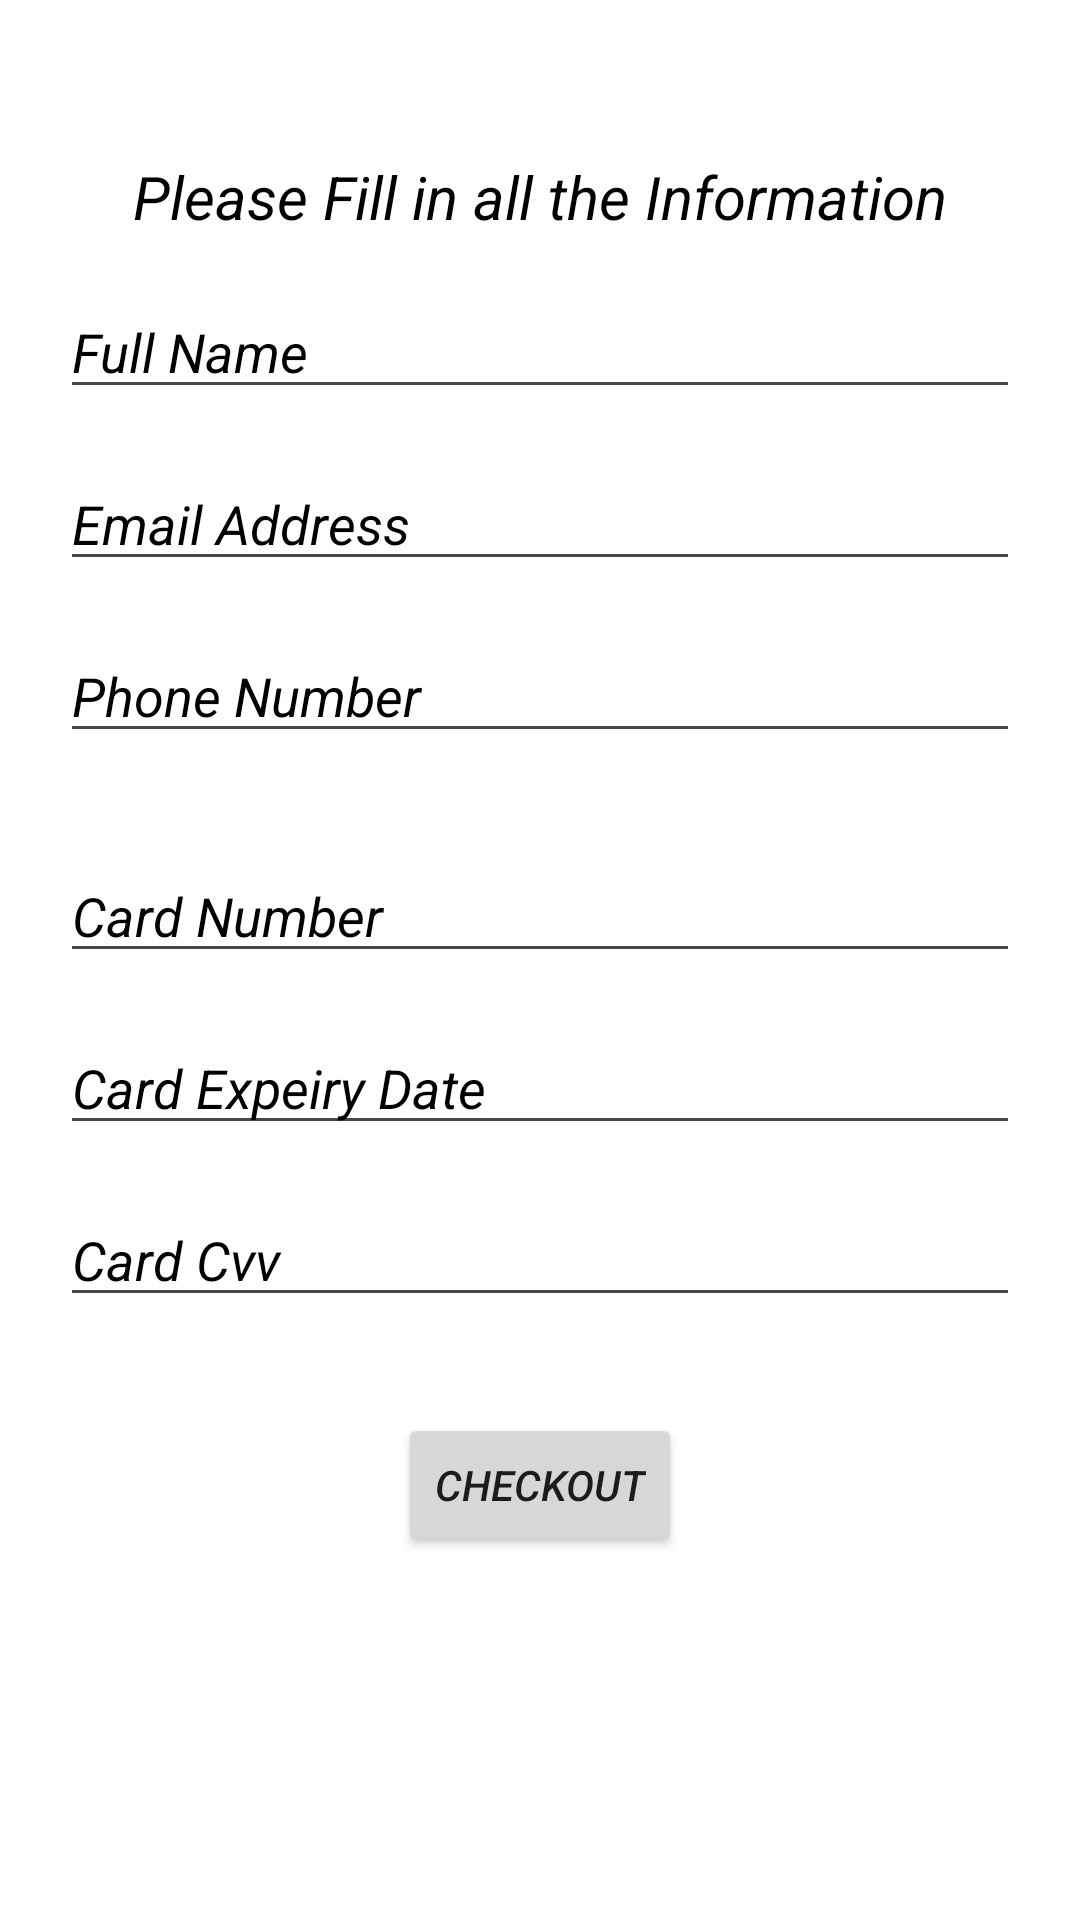

The Android layout XML behind this screen, and the referenced resources:
<!-- AndroidManifest.xml: application theme Theme.Group_5_Project_1 -->
<!-- res/layout/activity_check_out.xml -->
<?xml version="1.0" encoding="utf-8"?>
<androidx.constraintlayout.widget.ConstraintLayout xmlns:android="http://schemas.android.com/apk/res/android"
    xmlns:app="http://schemas.android.com/apk/res-auto"
    xmlns:tools="http://schemas.android.com/tools"
    android:id="@+id/linearLayout2"
    android:layout_width="match_parent"
    android:layout_height="match_parent"
    android:background="@color/white"
    android:padding="20dp">

    <TextView
        android:id="@+id/instructionTextView"
        android:layout_width="wrap_content"
        android:layout_height="wrap_content"
        android:layout_marginTop="32dp"
        android:text="@string/please_fill_in_all_the_information"
        android:textSize="20sp"
        android:textColor="@color/black"
        android:textStyle="italic"
        app:layout_constraintEnd_toEndOf="parent"
        app:layout_constraintStart_toStartOf="parent"
        app:layout_constraintTop_toTopOf="parent" />

    
    <EditText
        android:id="@+id/nameEditText"
        android:layout_width="0dp"
        android:layout_height="wrap_content"
        android:layout_marginTop="16dp"
        android:textStyle="italic"
        android:hint="@string/full_name"
        android:textColorHint="@color/black"
        android:inputType="textPersonName"
        android:textColor="@color/black"
        app:layout_constraintEnd_toEndOf="parent"
        app:layout_constraintStart_toStartOf="parent"
        app:layout_constraintTop_toBottomOf="@+id/instructionTextView" />

    <EditText
        android:id="@+id/emailEditText"
        android:layout_width="0dp"
        android:layout_height="wrap_content"
        android:layout_marginTop="16dp"
        android:textStyle="italic"
        android:hint="@string/email_address"
        android:textColorHint="@color/black"
        android:inputType="textEmailAddress"
        android:textColor="@color/black"
        app:layout_constraintEnd_toEndOf="parent"
        app:layout_constraintStart_toStartOf="parent"
        app:layout_constraintTop_toBottomOf="@+id/nameEditText" />

    <EditText
        android:id="@+id/phoneEditText"
        android:layout_width="0dp"
        android:layout_height="wrap_content"
        android:layout_marginTop="16dp"
        android:textStyle="italic"
        android:hint="@string/phone_number"
        android:textColorHint="@color/black"
        android:inputType="phone"
        android:textColor="@color/black"
        app:layout_constraintEnd_toEndOf="parent"
        app:layout_constraintStart_toStartOf="parent"
        app:layout_constraintTop_toBottomOf="@+id/emailEditText" />

    
    <EditText
        android:id="@+id/creditCardEditText"
        android:layout_width="0dp"
        android:layout_height="wrap_content"
        android:layout_marginTop="32dp"
        android:textStyle="italic"
        android:hint="@string/card_number"
        android:textColorHint="@color/black"
        android:inputType="number"
        android:textColor="@color/black"
        app:layout_constraintEnd_toEndOf="parent"
        app:layout_constraintStart_toStartOf="parent"
        app:layout_constraintTop_toBottomOf="@+id/phoneEditText" />

    <EditText
        android:id="@+id/expiryDateEditText"
        android:layout_width="0dp"
        android:layout_height="wrap_content"
        android:layout_marginTop="16dp"
        android:textStyle="italic"
        android:hint="@string/card_expeiry_date"
        android:textColorHint="@color/black"
        android:inputType="date"
        android:textColor="@color/black"
        app:layout_constraintEnd_toEndOf="parent"
        app:layout_constraintStart_toStartOf="parent"
        app:layout_constraintTop_toBottomOf="@+id/creditCardEditText" />

    <EditText
        android:id="@+id/cvvEditText"
        android:layout_width="0dp"
        android:layout_height="wrap_content"
        android:layout_marginTop="16dp"
        android:textStyle="italic"
        android:hint="@string/card_cvv"
        android:textColorHint="@color/black"
        android:inputType="numberPassword"
        android:textColor="@color/black"
        app:layout_constraintEnd_toEndOf="parent"
        app:layout_constraintStart_toStartOf="parent"
        app:layout_constraintTop_toBottomOf="@+id/expiryDateEditText" />



    <Button
        android:id="@+id/placeOrderButton"
        android:layout_width="wrap_content"
        android:layout_height="wrap_content"
        android:textStyle="italic"
        android:layout_marginTop="32dp"
        android:text="@string/checkout"
        app:layout_constraintEnd_toEndOf="parent"
        app:layout_constraintStart_toStartOf="parent"
        app:layout_constraintTop_toBottomOf="@+id/cvvEditText" />
</androidx.constraintlayout.widget.ConstraintLayout>
<!-- resources referenced by this layout -->
<resources>
  <string name="card_cvv">Card Cvv</string>
  <string name="card_expeiry_date">Card Expeiry Date</string>
  <string name="card_number">Card Number</string>
  <string name="checkout">Checkout</string>
  <string name="email_address">Email Address</string>
  <string name="full_name">Full Name</string>
  <string name="phone_number">Phone Number</string>
  <string name="please_fill_in_all_the_information">Please Fill in all the Information</string>
  <style name="Theme.Group_5_Project_1" parent="Base.Theme.Group_5_Project_1" />
  <style name="Base.Theme.Group_5_Project_1" parent="Theme.Material3.DayNight.NoActionBar">
          
          
      </style>
  <!-- not gathered from this repository: default colours our renderer supplied (Android Studio template values) -->
  <color name="black">#FF000000</color>
  <color name="white">#FFFFFFFF</color>
</resources>
